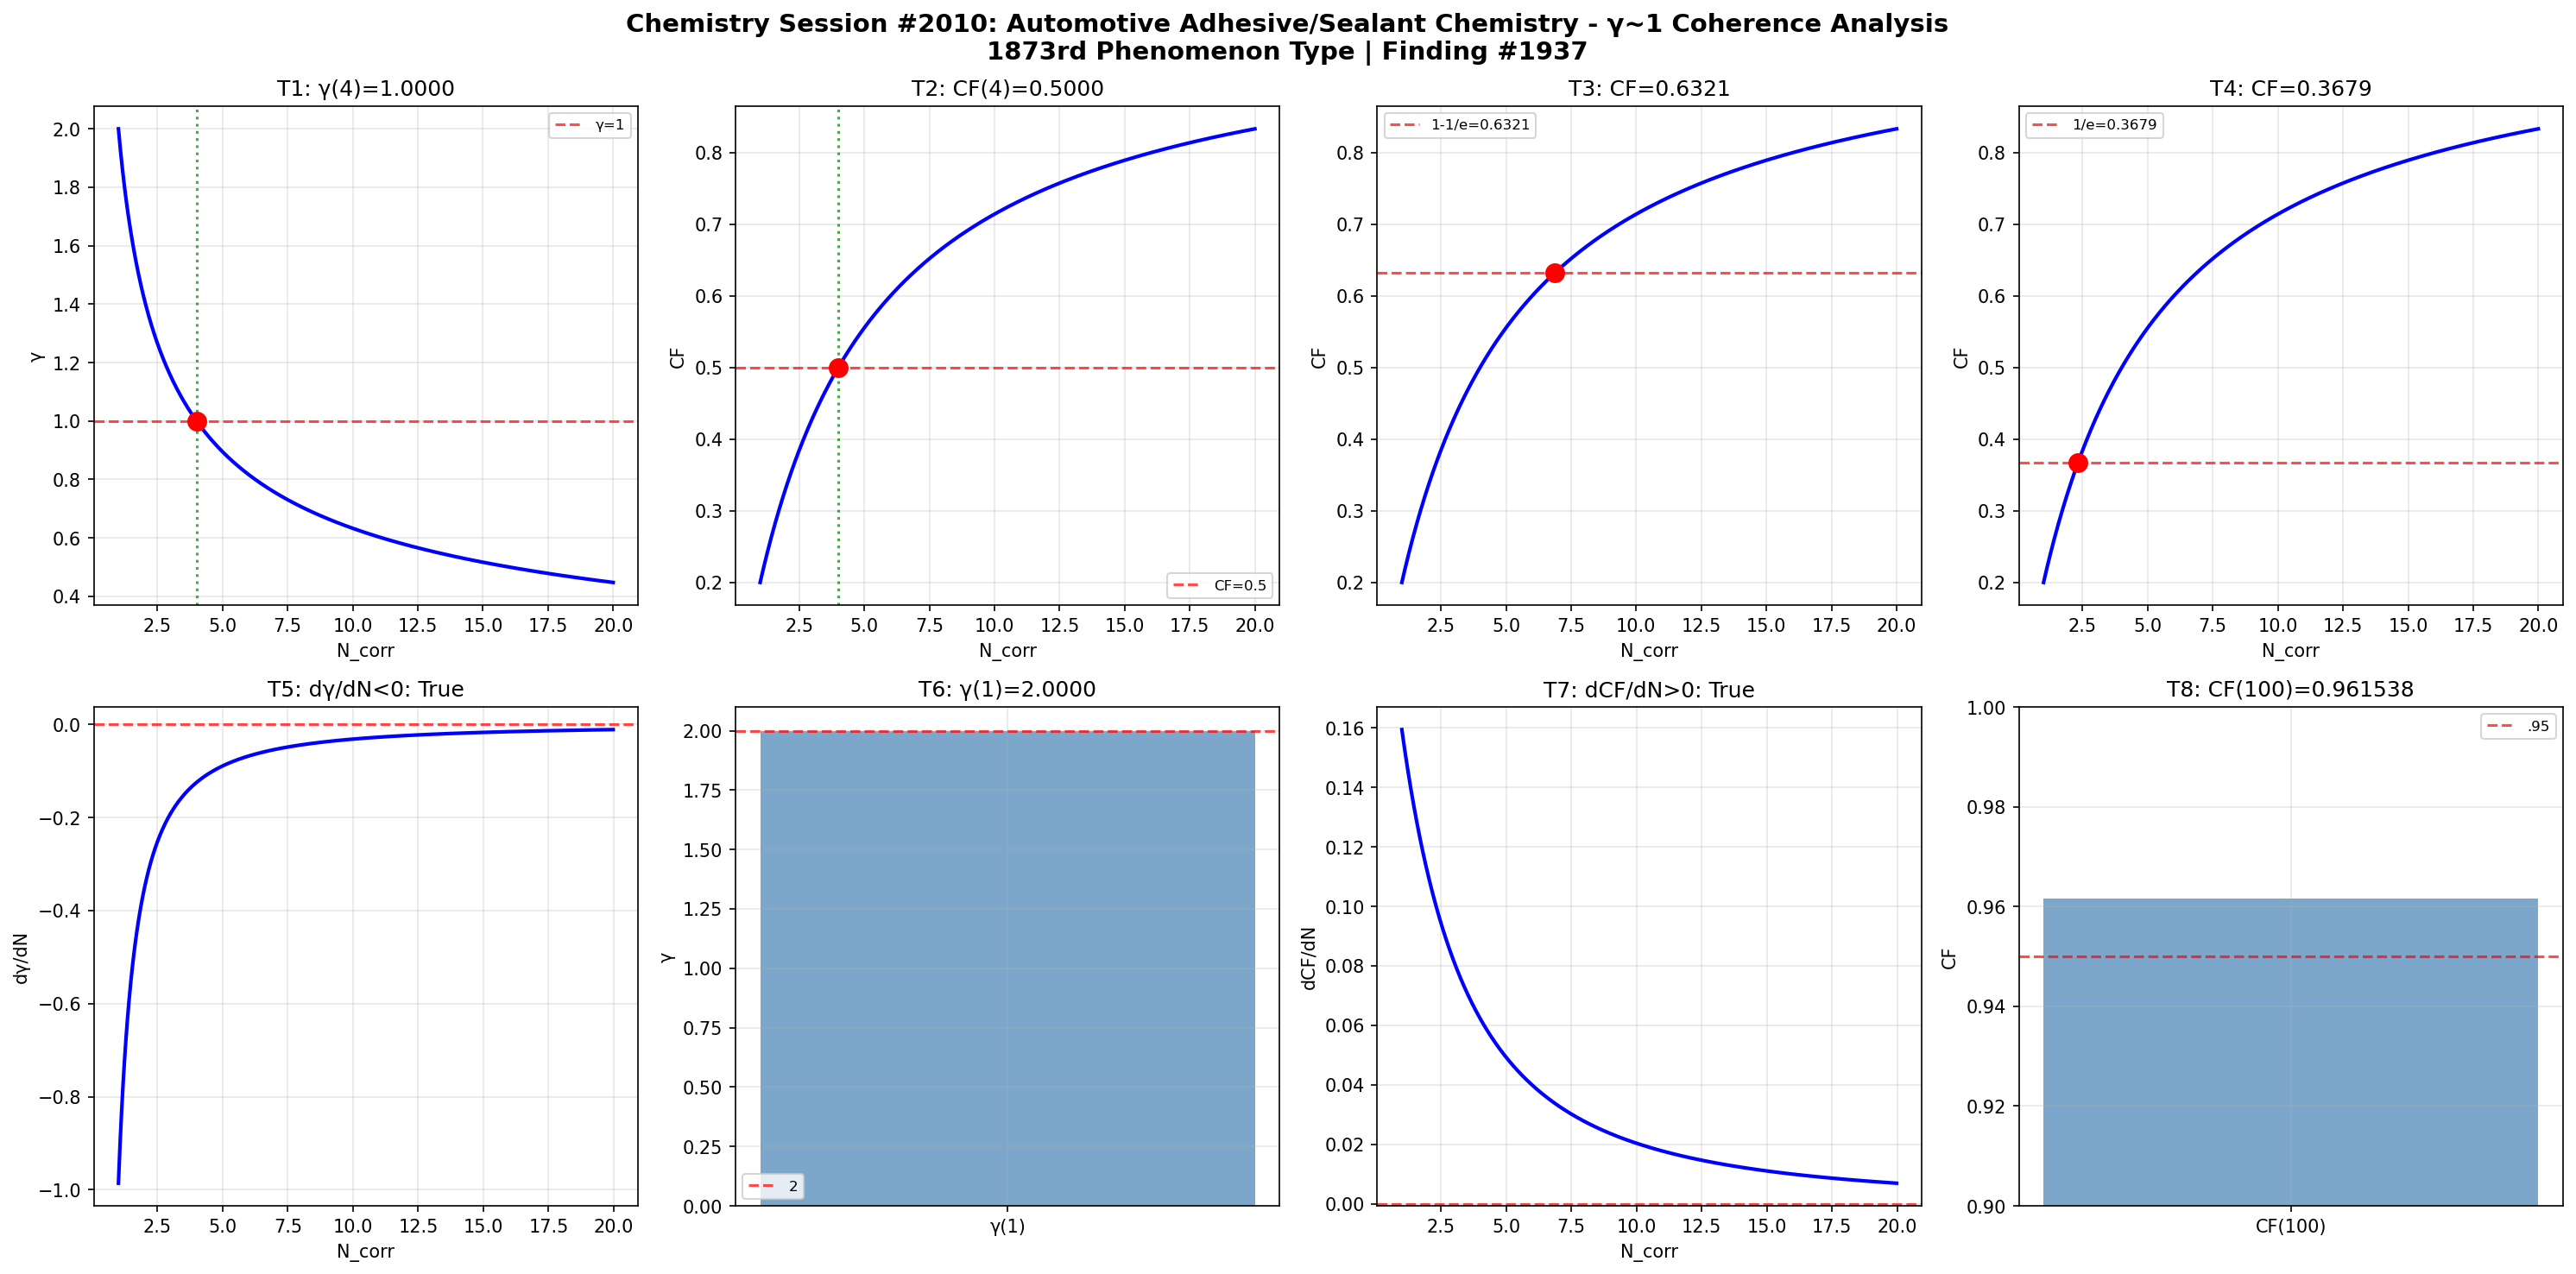

This chart was generated by the following Python code:
import numpy as np
import matplotlib
matplotlib.use('Agg')
import matplotlib.pyplot as plt

def gamma(N_corr): return 2.0 / np.sqrt(N_corr)
def coherence_fraction(g): return 1.0 / (1.0 + g**2)

N = np.linspace(1, 20, 1000); g = gamma(N); cf = coherence_fraction(g)
fig, axes = plt.subplots(2, 4, figsize=(20, 10))
fig.suptitle('Chemistry Session #2010: Automotive Adhesive/Sealant Chemistry - γ~1 Coherence Analysis\n1873rd Phenomenon Type | Finding #1937', fontsize=14, fontweight='bold')

ax=axes[0,0]; g4=gamma(4); ax.axhline(y=1,color='r',ls='--',alpha=.7,label='γ=1'); ax.plot(N,g,'b-',lw=2); ax.axvline(x=4,color='g',ls=':',alpha=.7); ax.plot(4,g4,'ro',ms=10); ax.set_xlabel('N_corr'); ax.set_ylabel('γ'); ax.set_title(f'T1: γ(4)={g4:.4f}'); ax.legend(fontsize=8); ax.grid(True,alpha=.3); t1=abs(g4-1)<1e-10
ax=axes[0,1]; c4=coherence_fraction(gamma(4)); ax.plot(N,cf,'b-',lw=2); ax.axhline(y=.5,color='r',ls='--',alpha=.7,label='CF=0.5'); ax.axvline(x=4,color='g',ls=':',alpha=.7); ax.plot(4,c4,'ro',ms=10); ax.set_xlabel('N_corr'); ax.set_ylabel('CF'); ax.set_title(f'T2: CF(4)={c4:.4f}'); ax.legend(fontsize=8); ax.grid(True,alpha=.3); t2=abs(c4-.5)<1e-10
ax=axes[0,2]; tc3=1-1/np.e; Nc3=4/(1/tc3-1); cc3=coherence_fraction(gamma(Nc3)); ax.plot(N,cf,'b-',lw=2); ax.axhline(y=tc3,color='r',ls='--',alpha=.7,label=f'1-1/e={tc3:.4f}'); ax.plot(Nc3,cc3,'ro',ms=10); ax.set_xlabel('N_corr'); ax.set_ylabel('CF'); ax.set_title(f'T3: CF={cc3:.4f}'); ax.legend(fontsize=8); ax.grid(True,alpha=.3); t3=abs(cc3-tc3)<1e-10
ax=axes[0,3]; tc4=1/np.e; Nc4=4/(1/tc4-1); cc4=coherence_fraction(gamma(Nc4)); ax.plot(N,cf,'b-',lw=2); ax.axhline(y=tc4,color='r',ls='--',alpha=.7,label=f'1/e={tc4:.4f}'); ax.plot(Nc4,cc4,'ro',ms=10); ax.set_xlabel('N_corr'); ax.set_ylabel('CF'); ax.set_title(f'T4: CF={cc4:.4f}'); ax.legend(fontsize=8); ax.grid(True,alpha=.3); t4=abs(cc4-tc4)<1e-10
ax=axes[1,0]; dg=np.diff(g)/np.diff(N); ax.plot(N[:-1],dg,'b-',lw=2); ax.axhline(y=0,color='r',ls='--',alpha=.7); ax.set_xlabel('N_corr'); ax.set_ylabel('dγ/dN'); ax.set_title(f'T5: dγ/dN<0: {np.all(dg<0)}'); ax.grid(True,alpha=.3); t5=bool(np.all(dg<0))
ax=axes[1,1]; g1=gamma(1); ax.bar(['γ(1)'],[g1],color='steelblue',alpha=.7); ax.axhline(y=2,color='r',ls='--',alpha=.7,label='2'); ax.set_ylabel('γ'); ax.set_title(f'T6: γ(1)={g1:.4f}'); ax.legend(fontsize=8); ax.grid(True,alpha=.3); t6=abs(g1-2)<1e-10
ax=axes[1,2]; dc=np.diff(cf)/np.diff(N); ax.plot(N[:-1],dc,'b-',lw=2); ax.axhline(y=0,color='r',ls='--',alpha=.7); ax.set_xlabel('N_corr'); ax.set_ylabel('dCF/dN'); ax.set_title(f'T7: dCF/dN>0: {np.all(dc>0)}'); ax.grid(True,alpha=.3); t7=bool(np.all(dc>0))
ax=axes[1,3]; c100=coherence_fraction(gamma(100)); ax.bar(['CF(100)'],[c100],color='steelblue',alpha=.7); ax.axhline(y=.95,color='r',ls='--',alpha=.7,label='.95'); ax.set_ylim(.9,1); ax.set_ylabel('CF'); ax.set_title(f'T8: CF(100)={c100:.6f}'); ax.legend(fontsize=8); ax.grid(True,alpha=.3); t8=c100>.95
plt.tight_layout(); plt.savefig('/mnt/c/exe/projects/ai-agents/Synchronism/simulations/chemistry/automotive_adhesive_sealant_chemistry_coherence.png',dpi=150,bbox_inches='tight'); plt.close()
r=[t1,t2,t3,t4,t5,t6,t7,t8]; print(f"Session #2010: {sum(r)}/8"); print(f"  {r}")
